Dataset: data (GitHub, leeqingming-BOL/DLRequiredData). Classes: block hammer beat, block handover, blocks stack easy.

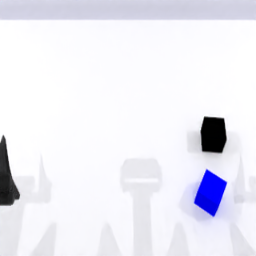
Label: blocks stack easy

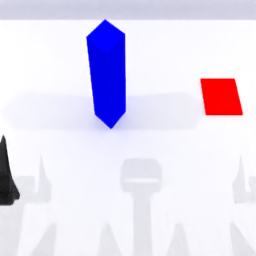
Label: block handover

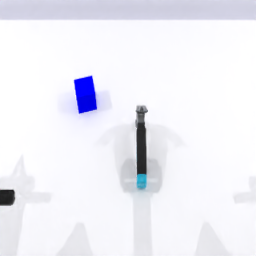
Label: block hammer beat

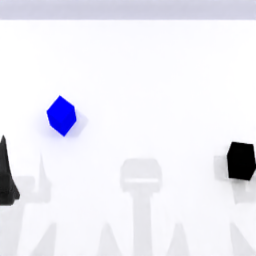
Label: blocks stack easy

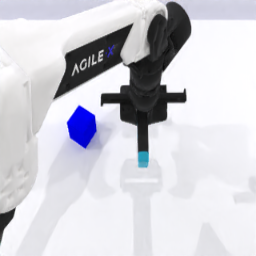
Label: block hammer beat

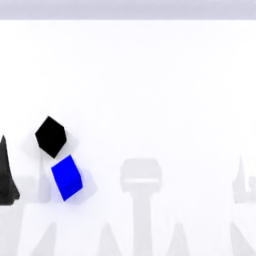
Label: blocks stack easy
